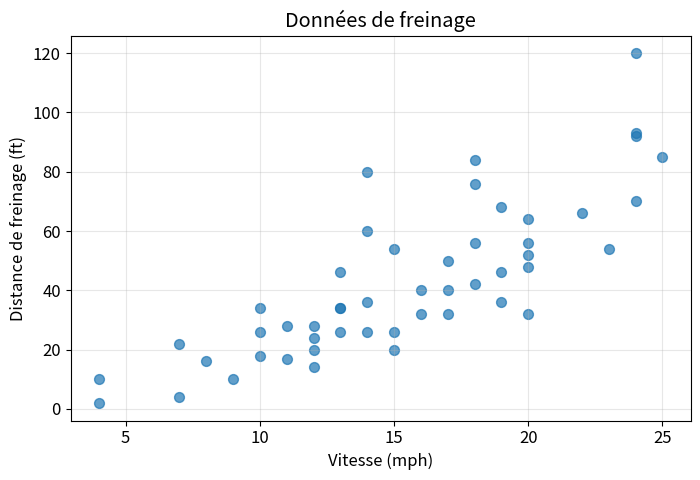
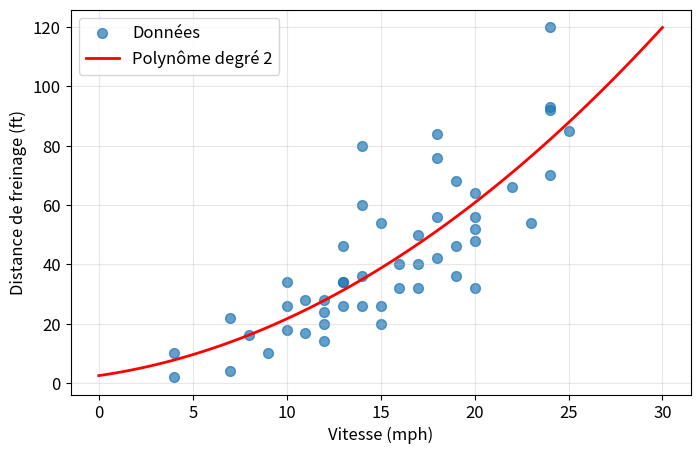
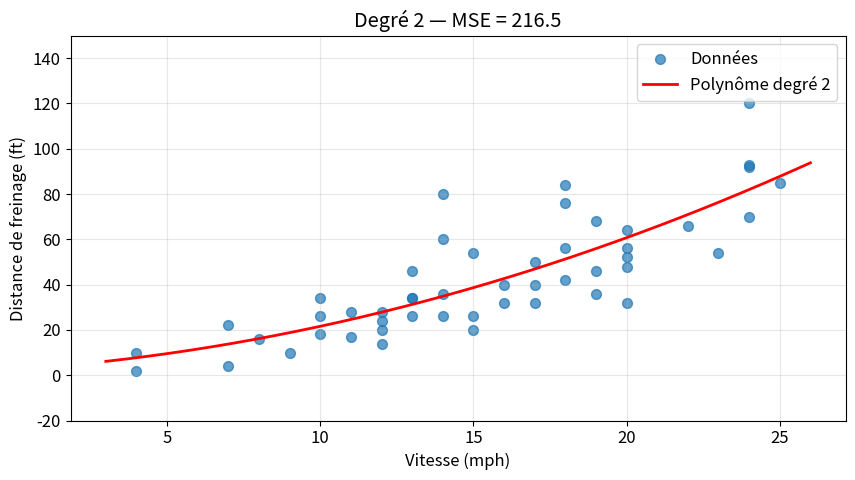
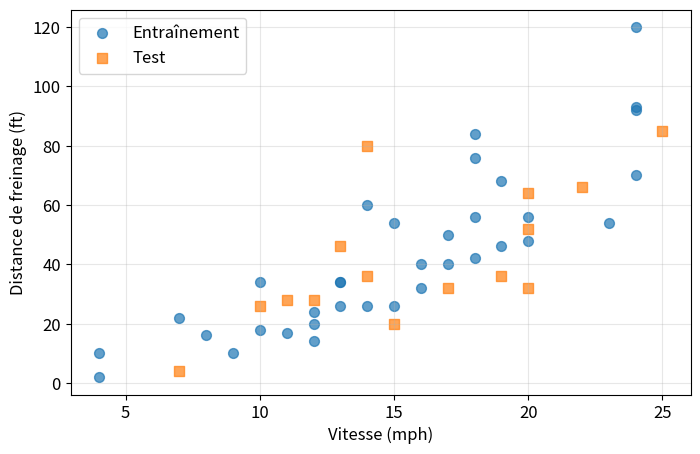
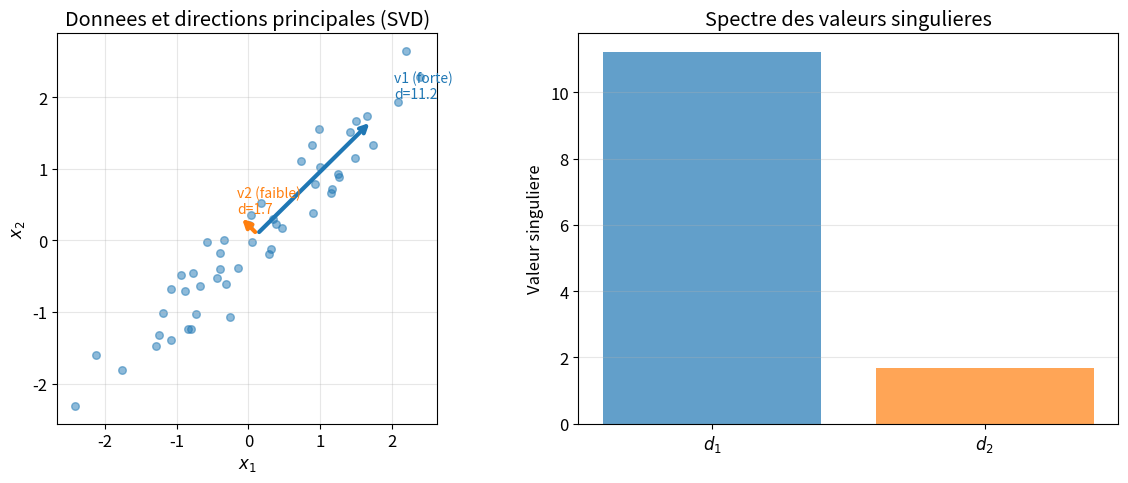
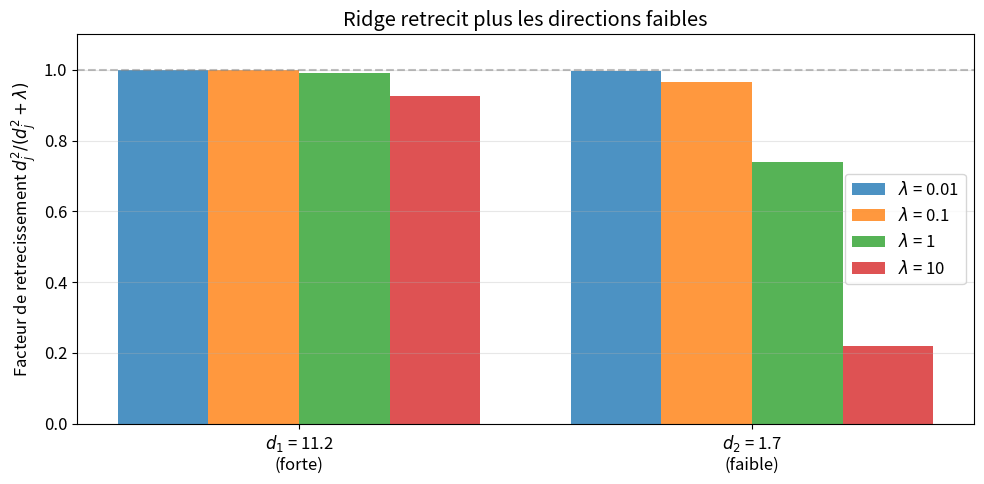
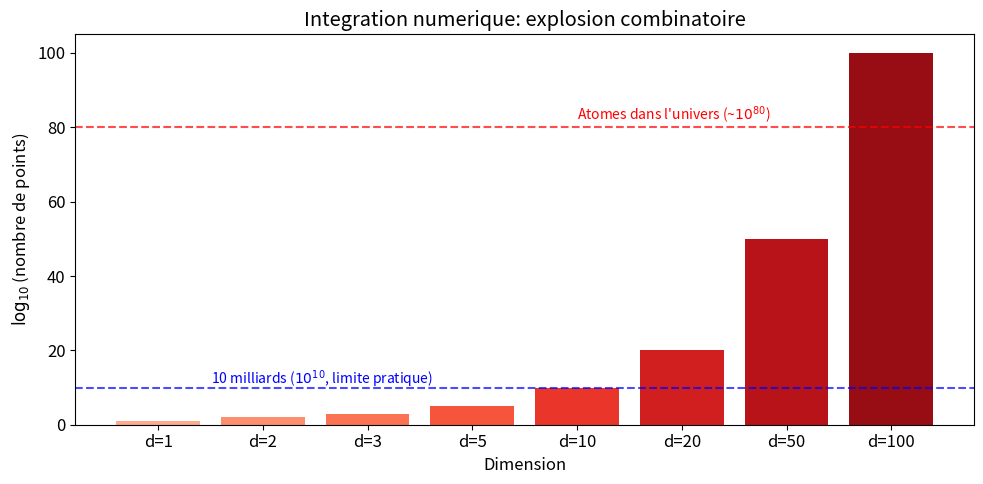
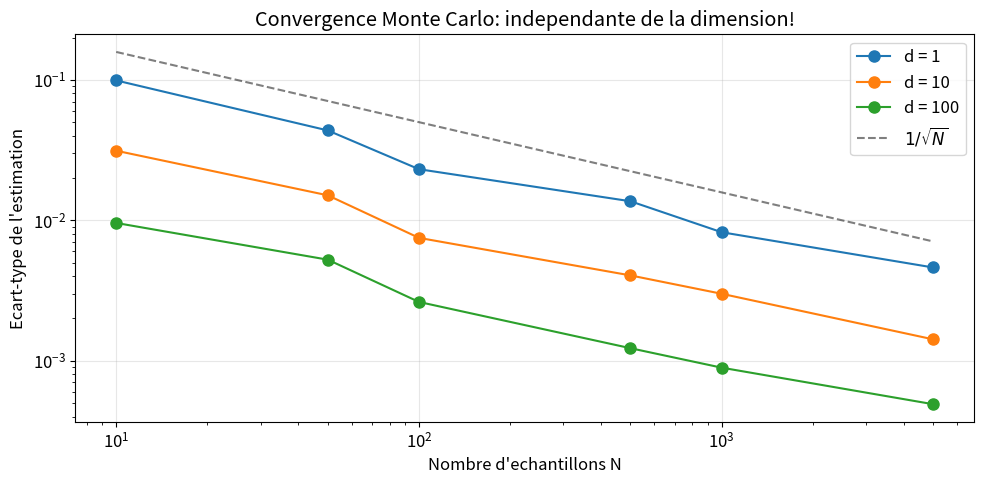

Here is the Python script that generated these plots, in order:
import numpy as np
import matplotlib.pyplot as plt
import warnings
warnings.filterwarnings('ignore', message='Polyfit may be poorly conditioned')

# Pour de jolis graphiques
plt.rcParams['figure.figsize'] = (8, 5)
plt.rcParams['font.size'] = 12

print("Configuration terminee!")

# Données de freinage (Ezekiel, 1930): vitesse (mph) vs distance d'arrêt (ft)
speed = np.array([4, 4, 7, 7, 8, 9, 10, 10, 10, 11, 11, 12, 12, 12, 12, 13, 13, 13, 13, 14,
                  14, 14, 14, 15, 15, 15, 16, 16, 17, 17, 17, 18, 18, 18, 18, 19, 19, 19,
                  20, 20, 20, 20, 20, 22, 23, 24, 24, 24, 24, 25], dtype=float)
dist = np.array([2, 10, 4, 22, 16, 10, 18, 26, 34, 17, 28, 14, 20, 24, 28, 26, 34, 34, 46,
                 26, 36, 60, 80, 20, 26, 54, 32, 40, 32, 40, 50, 42, 56, 76, 84, 36, 46,
                 68, 32, 48, 52, 56, 64, 66, 54, 70, 92, 93, 120, 85], dtype=float)

print(f"Nombre d'observations: {len(speed)}")
print(f"Vitesse: min={speed.min():.0f}, max={speed.max():.0f} mph")
print(f"Distance: min={dist.min():.0f}, max={dist.max():.0f} ft")

# Visualisation des données
plt.figure(figsize=(8, 5))
plt.scatter(speed, dist, alpha=0.7, s=50)
plt.xlabel('Vitesse (mph)')
plt.ylabel('Distance de freinage (ft)')
plt.title('Données de freinage')
plt.grid(True, alpha=0.3)
plt.show()

# Ajuster un polynôme de degré 2
degree = 2
coeffs = np.polyfit(speed, dist, degree)

print(f"Coefficients du polynôme de degré {degree}:")
for i, c in enumerate(coeffs):
    print(f"  coefficient de x^{degree-i}: {c:.4f}")

# Visualiser l'ajustement
plt.figure(figsize=(8, 5))
plt.scatter(speed, dist, alpha=0.7, s=50, label='Données')

# Grille pour tracer la courbe
speed_grid = np.linspace(0, 30, 100)
dist_pred = np.polyval(coeffs, speed_grid)
plt.plot(speed_grid, dist_pred, 'r-', linewidth=2, label=f'Polynôme degré {degree}')

plt.xlabel('Vitesse (mph)')
plt.ylabel('Distance de freinage (ft)')
plt.legend()
plt.grid(True, alpha=0.3)
plt.show()

def compute_mse(y_true, y_pred):
    """
    Calcule l'erreur quadratique moyenne.
    
    Args:
        y_true: valeurs réelles (array)
        y_pred: prédictions (array)
    
    Returns:
        MSE (float)
    """
    # ============================================
    # TODO: Complétez cette fonction
    # Indice: utilisez np.mean() et l'opérateur **2
    # ============================================
    
    mse = None  # <- Remplacez None par votre code
    
    return mse

# Test de votre fonction
predictions = np.polyval(coeffs, speed)
mse = compute_mse(dist, predictions)

if mse is not None:
    print(f"MSE pour le polynôme de degré {degree}: {mse:.2f}")
    
    # Vérification
    expected_mse = np.mean((dist - predictions)**2)
    if np.isclose(mse, expected_mse):
        print("✅ Correct!")
    else:
        print(f"❌ Attendu: {expected_mse:.2f}")
else:
    print("⚠️ La fonction retourne None. Complétez le code!")

# ============================================
# TODO: Essayez différentes valeurs: 1, 2, 5, 10, 15, 20
# ============================================
degree = 2  # <- Modifiez cette valeur!

# Ajustement
coeffs = np.polyfit(speed, dist, degree)
predictions = np.polyval(coeffs, speed)
mse = np.mean((dist - predictions)**2)

# Visualisation
plt.figure(figsize=(10, 5))
plt.scatter(speed, dist, alpha=0.7, s=50, label='Données')

speed_grid = np.linspace(3, 26, 200)
pred_grid = np.polyval(coeffs, speed_grid)
pred_grid = np.clip(pred_grid, -50, 200)  # Limiter pour la visualisation

plt.plot(speed_grid, pred_grid, 'r-', linewidth=2, label=f'Polynôme degré {degree}')
plt.xlabel('Vitesse (mph)')
plt.ylabel('Distance de freinage (ft)')
plt.title(f'Degré {degree} — MSE = {mse:.1f}')
plt.legend()
plt.ylim(-20, 150)
plt.grid(True, alpha=0.3)
plt.show()

print(f"\nMSE: {mse:.2f}")

# Séparation train/test
np.random.seed(42)  # Pour reproductibilité
indices = np.random.permutation(len(speed))
n_train = 35

train_idx = indices[:n_train]
test_idx = indices[n_train:]

speed_train, dist_train = speed[train_idx], dist[train_idx]
speed_test, dist_test = speed[test_idx], dist[test_idx]

print(f"Entraînement: {len(speed_train)} exemples")
print(f"Test: {len(speed_test)} exemples")

# Visualisation de la séparation
plt.figure(figsize=(8, 5))
plt.scatter(speed_train, dist_train, alpha=0.7, s=50, label='Entraînement')
plt.scatter(speed_test, dist_test, alpha=0.7, s=50, marker='s', label='Test')
plt.xlabel('Vitesse (mph)')
plt.ylabel('Distance de freinage (ft)')
plt.legend()
plt.grid(True, alpha=0.3)
plt.show()

degrees = range(1, 16)
train_errors = []
test_errors = []

for deg in degrees:
    # Ajuster sur l'ensemble d'entraînement
    coeffs = np.polyfit(speed_train, dist_train, deg)
    
    # ============================================
    # TODO: Calculez les prédictions et erreurs
    # ============================================
    
    # Prédictions sur train
    pred_train = None  # <- Complétez avec np.polyval(...)
    
    # Prédictions sur test
    pred_test = None  # <- Complétez avec np.polyval(...)
    
    # MSE sur train
    mse_train = None  # <- Complétez
    
    # MSE sur test
    mse_test = None  # <- Complétez
    
    train_errors.append(mse_train)
    test_errors.append(mse_test)

# Visualisation (exécutez après avoir complété le code ci-dessus)
if None not in train_errors and None not in test_errors:
    plt.figure(figsize=(10, 6))
    plt.plot(degrees, train_errors, 'o-', linewidth=2, markersize=8, label='Erreur entraînement')
    plt.plot(degrees, test_errors, 's-', linewidth=2, markersize=8, label='Erreur test')
    plt.yscale('log')
    plt.xlabel('Degré du polynôme (complexité)')
    plt.ylabel('MSE (échelle log)')
    plt.title('Compromis biais-variance')
    plt.legend()
    plt.grid(True, alpha=0.3)
    plt.xticks(range(1, 16, 2))
    plt.show()
    
    # Trouver le meilleur degré
    best_deg = degrees[np.argmin(test_errors)]
    print(f"\n🎯 Meilleur degré (selon erreur test): {best_deg}")
    print(f"   MSE train: {train_errors[best_deg-1]:.1f}")
    print(f"   MSE test: {test_errors[best_deg-1]:.1f}")
else:
    print("⚠️ Complétez le code de l'exercice 3!")

def polynomial_features(x, degree):
    """
    Crée la matrice de caractéristiques polynomiales.
    
    Args:
        x: vecteur d'entrées (n,)
        degree: degré du polynôme
    
    Returns:
        X: matrice (n, degree+1) avec colonnes [1, x, x², ..., x^degree]
    """
    n = len(x)
    X = np.zeros((n, degree + 1))
    for d in range(degree + 1):
        X[:, d] = x ** d
    return X


def ridge_regression(X, y, lambda_reg):
    """
    Calcule les coefficients Ridge.
    
    Args:
        X: matrice de features (n, d)
        y: vecteur cible (n,)
        lambda_reg: coefficient de régularisation
    
    Returns:
        theta: coefficients (d,)
    """
    # ============================================
    # TODO: Implémentez la formule Ridge
    # theta = (X'X + lambda*I)^(-1) X'y
    # 
    # Indices:
    # - X.T pour la transposée
    # - @ pour le produit matriciel
    # - np.eye(n) pour la matrice identité n×n
    # - np.linalg.inv() pour l'inverse
    # ============================================
    
    d = X.shape[1]  # nombre de features
    
    theta = None  # <- Remplacez par votre code
    
    return theta

# Test de votre implémentation
degree = 10
lambda_reg = 1.0

X_train = polynomial_features(speed_train, degree)
theta = ridge_regression(X_train, dist_train, lambda_reg)

if theta is not None:
    print(f"Coefficients Ridge (degré={degree}, λ={lambda_reg}):")
    print(f"  Norme des coefficients: {np.linalg.norm(theta):.2f}")
    
    # Prédictions
    X_test = polynomial_features(speed_test, degree)
    pred_test = X_test @ theta
    mse = np.mean((dist_test - pred_test)**2)
    print(f"  MSE test: {mse:.1f}")
    print("\n✅ Implémentation correcte!")
else:
    print("⚠️ Complétez la fonction ridge_regression!")

degree = 10
X_train = polynomial_features(speed_train, degree)
X_test = polynomial_features(speed_test, degree)

lambdas = [0, 0.001, 0.01, 0.1, 1, 10, 100, 1000]
results = []

print(f"{'λ':>10} | {'MSE Train':>10} | {'MSE Test':>10} | {'||θ||':>10}")
print("-" * 50)

for lam in lambdas:
    theta = ridge_regression(X_train, dist_train, lam)
    if theta is not None:
        mse_train = np.mean((dist_train - X_train @ theta)**2)
        mse_test = np.mean((dist_test - X_test @ theta)**2)
        norm_theta = np.linalg.norm(theta)
        results.append((lam, mse_train, mse_test, norm_theta))
        print(f"{lam:>10.3f} | {mse_train:>10.1f} | {mse_test:>10.1f} | {norm_theta:>10.1f}")

# Visualisation de l'effet de λ
if len(results) > 0:
    lambdas_plot = [r[0] for r in results]
    train_plot = [r[1] for r in results]
    test_plot = [r[2] for r in results]
    
    plt.figure(figsize=(10, 5))
    plt.semilogx([max(l, 1e-4) for l in lambdas_plot], train_plot, 'o-', label='Train')
    plt.semilogx([max(l, 1e-4) for l in lambdas_plot], test_plot, 's-', label='Test')
    plt.xlabel('λ (échelle log)')
    plt.ylabel('MSE')
    plt.title(f'Effet de la régularisation Ridge (degré={degree})')
    plt.legend()
    plt.grid(True, alpha=0.3)
    plt.show()

# Creons des donnees 2D pour visualiser la SVD
np.random.seed(123)
n = 50

# Donnees avec correlation (une direction forte, une faible)
X_2d = np.random.randn(n, 2)
# Ajouter de la correlation
X_2d[:, 1] = 0.9 * X_2d[:, 0] + 0.3 * X_2d[:, 1]

# SVD
U, s, Vt = np.linalg.svd(X_2d, full_matrices=False)
V = Vt.T

print("Valeurs singulieres:")
print(f"  d1 = {s[0]:.2f} (direction forte)")
print(f"  d2 = {s[1]:.2f} (direction faible)")
print(f"  Ratio d1/d2 = {s[0]/s[1]:.1f}")

# Visualiser les directions principales
fig, axes = plt.subplots(1, 2, figsize=(12, 5))

# Gauche: donnees et directions principales
ax = axes[0]
ax.scatter(X_2d[:, 0], X_2d[:, 1], alpha=0.5, s=30)

# Tracer les directions principales (vecteurs propres de X'X)
origin = np.mean(X_2d, axis=0)
for i, (sv, color, label) in enumerate(zip(s, ['C0', 'C1'], ['v1 (forte)', 'v2 (faible)'])):
    direction = V[:, i] * sv / 5  # Echelle pour visualisation
    ax.annotate('', xy=origin + direction, xytext=origin,
                arrowprops=dict(arrowstyle='->', color=color, lw=3))
    ax.annotate(f'{label}\nd={sv:.1f}', xy=origin + direction * 1.2, fontsize=10, color=color)

ax.set_xlabel('$x_1$')
ax.set_ylabel('$x_2$')
ax.set_title('Donnees et directions principales (SVD)')
ax.set_aspect('equal')
ax.grid(True, alpha=0.3)

# Droite: valeurs singulieres
ax = axes[1]
ax.bar([1, 2], s, color=['C0', 'C1'], alpha=0.7)
ax.set_xticks([1, 2])
ax.set_xticklabels(['$d_1$', '$d_2$'])
ax.set_ylabel('Valeur singuliere')
ax.set_title('Spectre des valeurs singulieres')
ax.grid(True, alpha=0.3, axis='y')

plt.tight_layout()
plt.show()

# Visualiser les facteurs de retrecissement
lambdas = [0.01, 0.1, 1, 10]
d_values = np.array([s[0], s[1]])  # Nos deux valeurs singulieres

fig, ax = plt.subplots(figsize=(10, 5))

x_pos = np.arange(len(d_values))
width = 0.2

for i, lam in enumerate(lambdas):
    shrinkage = d_values**2 / (d_values**2 + lam)
    bars = ax.bar(x_pos + i * width, shrinkage, width, label=f'$\\lambda$ = {lam}', alpha=0.8)

ax.set_xticks(x_pos + width * 1.5)
ax.set_xticklabels([f'$d_1$ = {s[0]:.1f}\n(forte)', f'$d_2$ = {s[1]:.1f}\n(faible)'])
ax.set_ylabel('Facteur de retrecissement $d_j^2 / (d_j^2 + \\lambda)$')
ax.set_title('Ridge retrecit plus les directions faibles')
ax.legend()
ax.set_ylim(0, 1.1)
ax.axhline(1, color='gray', linestyle='--', alpha=0.5, label='MCO (pas de retrecissement)')
ax.grid(True, alpha=0.3, axis='y')

plt.tight_layout()
plt.show()

print("\nObservation: La direction faible (d2) est beaucoup plus retrecit que la direction forte (d1).")
print("C'est exactement ce qu'on veut: reduire l'incertitude la ou elle est grande.")

# La malediction de la dimensionnalite pour l'integration numerique
dimensions = [1, 2, 3, 5, 10, 20, 50, 100]
points_per_dim = 10  # 10 points par dimension pour une grille

# On trace log10 du nombre de points (evite les overflows)
log_grid_points = [d for d in dimensions]  # log10(10^d) = d

fig, ax = plt.subplots(figsize=(10, 5))

colors = plt.cm.Reds(np.linspace(0.3, 0.9, len(dimensions)))
bars = ax.bar(range(len(dimensions)), log_grid_points, color=colors)

ax.set_xticks(range(len(dimensions)))
ax.set_xticklabels([f'd={d}' for d in dimensions])
ax.set_xlabel('Dimension')
ax.set_ylabel('$\\log_{10}$(nombre de points)')
ax.set_title('Integration numerique: explosion combinatoire')

# Annotations
ax.axhline(10, color='blue', linestyle='--', alpha=0.7)
ax.text(0.5, 11, '10 milliards ($10^{10}$, limite pratique)', color='blue', fontsize=10)

ax.axhline(80, color='red', linestyle='--', alpha=0.7)
ax.text(4, 82, 'Atomes dans l\'univers (~$10^{80}$)', color='red', fontsize=10)

plt.tight_layout()
plt.show()

print(f"\nAvec seulement 10 points par dimension:")
print(f"  d=10: 10^10 = 10 milliards de points")
print(f"  d=100: 10^100 points (impossible!)")

# Demonstration: Monte Carlo converge independamment de d
def true_integral_1d():
    """Integrale de x^2 sur [0,1] = 1/3"""
    return 1/3

def monte_carlo_estimate(n_samples, dim=1):
    """Estime E[||x||^2/d] pour x uniforme sur [0,1]^d"""
    # Pour x uniforme sur [0,1]^d, E[x_i^2] = 1/3 pour chaque composante
    # Donc E[||x||^2/d] = 1/3
    samples = np.random.uniform(0, 1, (n_samples, dim))
    return np.mean(np.sum(samples**2, axis=1) / dim)

# Comparer convergence pour differentes dimensions
np.random.seed(42)
n_values = [10, 50, 100, 500, 1000, 5000]
dims = [1, 10, 100]

fig, ax = plt.subplots(figsize=(10, 5))

true_value = 1/3

for dim in dims:
    errors = []
    for n in n_values:
        estimates = [monte_carlo_estimate(n, dim) for _ in range(50)]  # 50 repetitions
        errors.append(np.std(estimates))
    ax.loglog(n_values, errors, 'o-', label=f'd = {dim}', markersize=8)

# Ligne de reference: 1/sqrt(N)
n_ref = np.array(n_values)
ax.loglog(n_ref, 0.5 / np.sqrt(n_ref), 'k--', alpha=0.5, label='$1/\\sqrt{N}$')

ax.set_xlabel('Nombre d\'echantillons N')
ax.set_ylabel('Ecart-type de l\'estimation')
ax.set_title('Convergence Monte Carlo: independante de la dimension!')
ax.legend()
ax.grid(True, alpha=0.3)

plt.tight_layout()
plt.show()

print("\nObservation: Les trois courbes se superposent!")
print("La precision Monte Carlo depend de N, pas de d.")